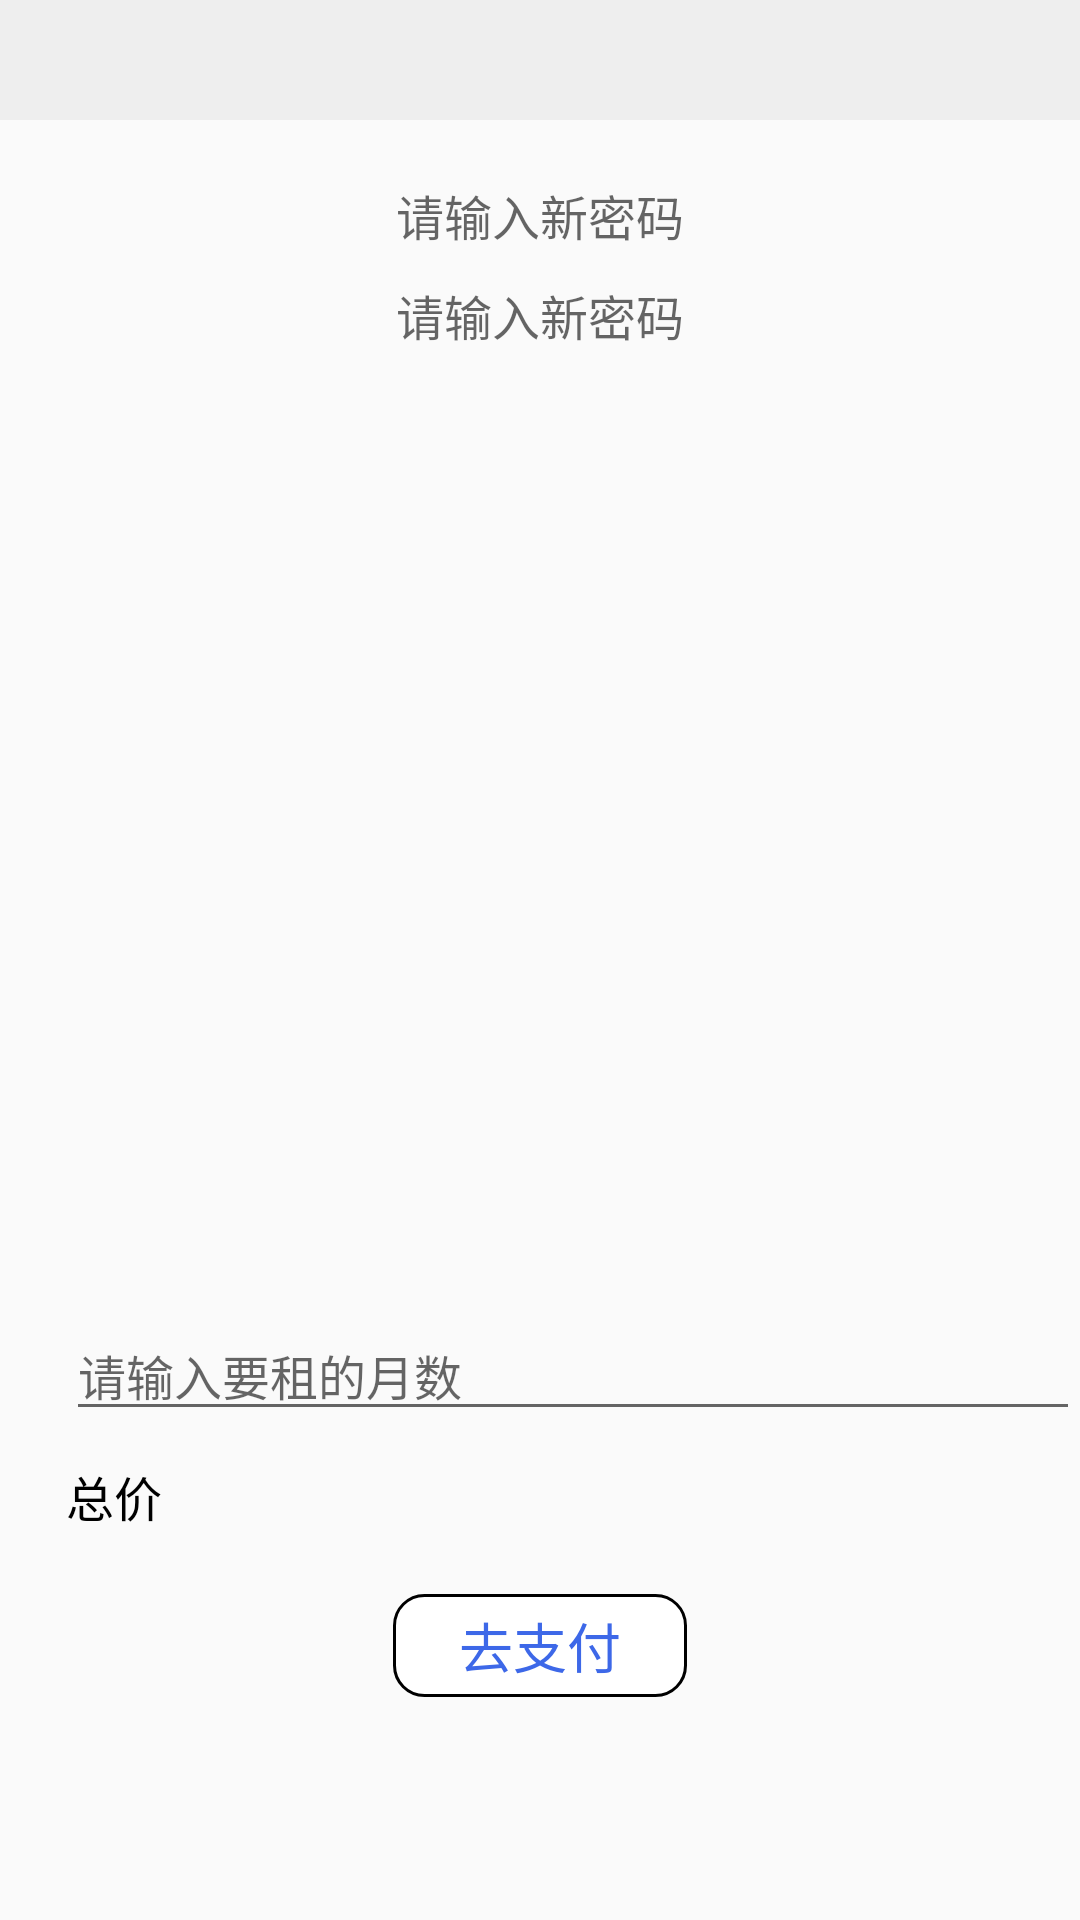

This screen was rendered from an Android layout file. Write that file and the resources it references.
<!-- AndroidManifest.xml: application theme Theme.AppCompat.Light.NoActionBar -->
<!-- res/layout/detail_main.xml -->
<?xml version="1.0" encoding="utf-8"?>
<RelativeLayout xmlns:android="http://schemas.android.com/apk/res/android"
    xmlns:tools="http://schemas.android.com/tools"
    xmlns:app="http://schemas.android.com/apk/res-auto"
    android:id="@+id/login_all"
    android:layout_width="match_parent"
    android:layout_height="match_parent">
    <include
        android:id="@+id/header_in"
        layout="@layout/header"></include>
    <ScrollView
        android:layout_below="@id/header_in"
        android:layout_width="match_parent"
        android:layout_height="match_parent">
        <LinearLayout
            android:layout_below="@id/header_in"
            android:layout_width="match_parent"
            android:layout_height="wrap_content"
            android:orientation="vertical">

            <TextView
                android:id="@+id/name"
                android:hint="请输入新密码"
                android:gravity="center"
                android:textSize="16sp"
                android:layout_marginTop="20dp"
                android:textColor="@color/black"
                android:layout_centerVertical="true"
                android:layout_width="match_parent"
                android:layout_height="wrap_content" />
            <TextView
                android:id="@+id/alias"
                android:hint="请输入新密码"
                android:gravity="center"
                android:textSize="16sp"
                android:layout_marginTop="10dp"
                android:textColor="@color/black"
                android:layout_centerVertical="true"
                android:layout_width="match_parent"
                android:layout_height="wrap_content" />
            <ImageView
                android:id="@+id/img"
                android:layout_marginTop="10dp"
                android:layout_width="match_parent"
                android:layout_height="300dp"
                android:padding="10dp"
                android:layout_centerVertical="true"
                android:src="@drawable/come_in_key" />

            <EditText
                android:layout_marginTop="10dp"
                android:id="@+id/info"
                android:hint="请输入要租的月数"
                android:textSize="16sp"
                android:textColor="@color/black"
                android:inputType="number"
                android:layout_marginLeft="22dp"
                android:layout_centerVertical="true"
                android:layout_width="match_parent"
                android:layout_height="wrap_content" />
            <TextView
                android:layout_marginTop="10dp"
                android:id="@+id/info2"
                android:text="总价"
                android:textSize="16sp"
                android:textColor="@color/black"
                android:layout_marginLeft="22dp"
                android:layout_centerVertical="true"
                android:layout_width="match_parent"
                android:layout_height="wrap_content" />
            <TextView
                android:id="@+id/bt"
                android:layout_width="wrap_content"
                android:layout_height="match_parent"
                android:gravity="center"
                android:layout_marginTop="20dp"
                android:layout_gravity="center_horizontal"
                android:text="去支付"
                android:paddingVertical="5dp"
                android:paddingHorizontal="10dp"
                android:textSize="18sp"
                android:background="@drawable/round_wihte_bg_blackborder"
                android:textFontWeight="700"
                android:minWidth="100dp"

                android:textColor="@color/blue" />
        </LinearLayout>

    </ScrollView>


</RelativeLayout>
<!-- res/layout/header.xml (included above) -->
<?xml version="1.0" encoding="utf-8"?>

<LinearLayout xmlns:android="http://schemas.android.com/apk/res/android"
    xmlns:tools="http://schemas.android.com/tools"
    xmlns:app="http://schemas.android.com/apk/res-auto"
    android:id="@+id/header_ll"
    android:orientation="horizontal"
    android:layout_width="match_parent"
    android:maxHeight="40dp"
    android:paddingHorizontal="20dp"
    android:background="@color/mainbg"
    android:minHeight="40dp"
    android:layout_height="wrap_content">
    <ImageView
        android:id="@+id/back_btn"
        android:visibility="invisible"
        android:src="@drawable/setting"
        android:layout_gravity="center_vertical"
        android:padding="5dp"
        android:layout_width="30dp"
        android:layout_height="30dp"/>
    <TextView
        android:id="@+id/title"
        android:layout_width="wrap_content"
        android:layout_weight="11"
        android:textAlignment="center"
        android:layout_height="match_parent"
        android:minHeight="40dp"
        android:textSize="18sp"
        android:textFontWeight="500"
        android:text=""
        android:gravity="center_horizontal|center_vertical" />
    <ImageView
        android:visibility="invisible"
        android:id="@+id/right_btn"
        android:layout_gravity="center_vertical"
        android:layout_width="30dp"
        android:layout_height="30dp" />
</LinearLayout>
<!-- resources referenced by this layout -->
<resources>
  <color name="black">#000000</color>
  <color name="blue">#3d68e8</color>
  <color name="mainbg">#eee</color>
  <!-- drawable round_wihte_bg_blackborder (drawable) -->
  <layer-list xmlns:android="http://schemas.android.com/apk/res/android">
      
      <item>
          <shape android:shape="rectangle">
              <solid android:color="@color/transparent" />
              <corners android:radius="1dp" />
          </shape>
      </item>
  
      
      <item
          android:bottom="1dp"
          android:left="1dp"
          android:right="1dp"
          android:top="1dp">
          <shape android:shape="rectangle">
              <stroke
                  android:width="1dp"
                  android:color="@color/black" />
              <solid android:color="@android:color/white"/>
              <corners android:radius="10dp" />
          </shape>
      </item>
  </layer-list>
  <!-- drawable setting: png bitmap (drawable, 5445 bytes) -->
  <color name="transparent">#00000000</color>
</resources>
